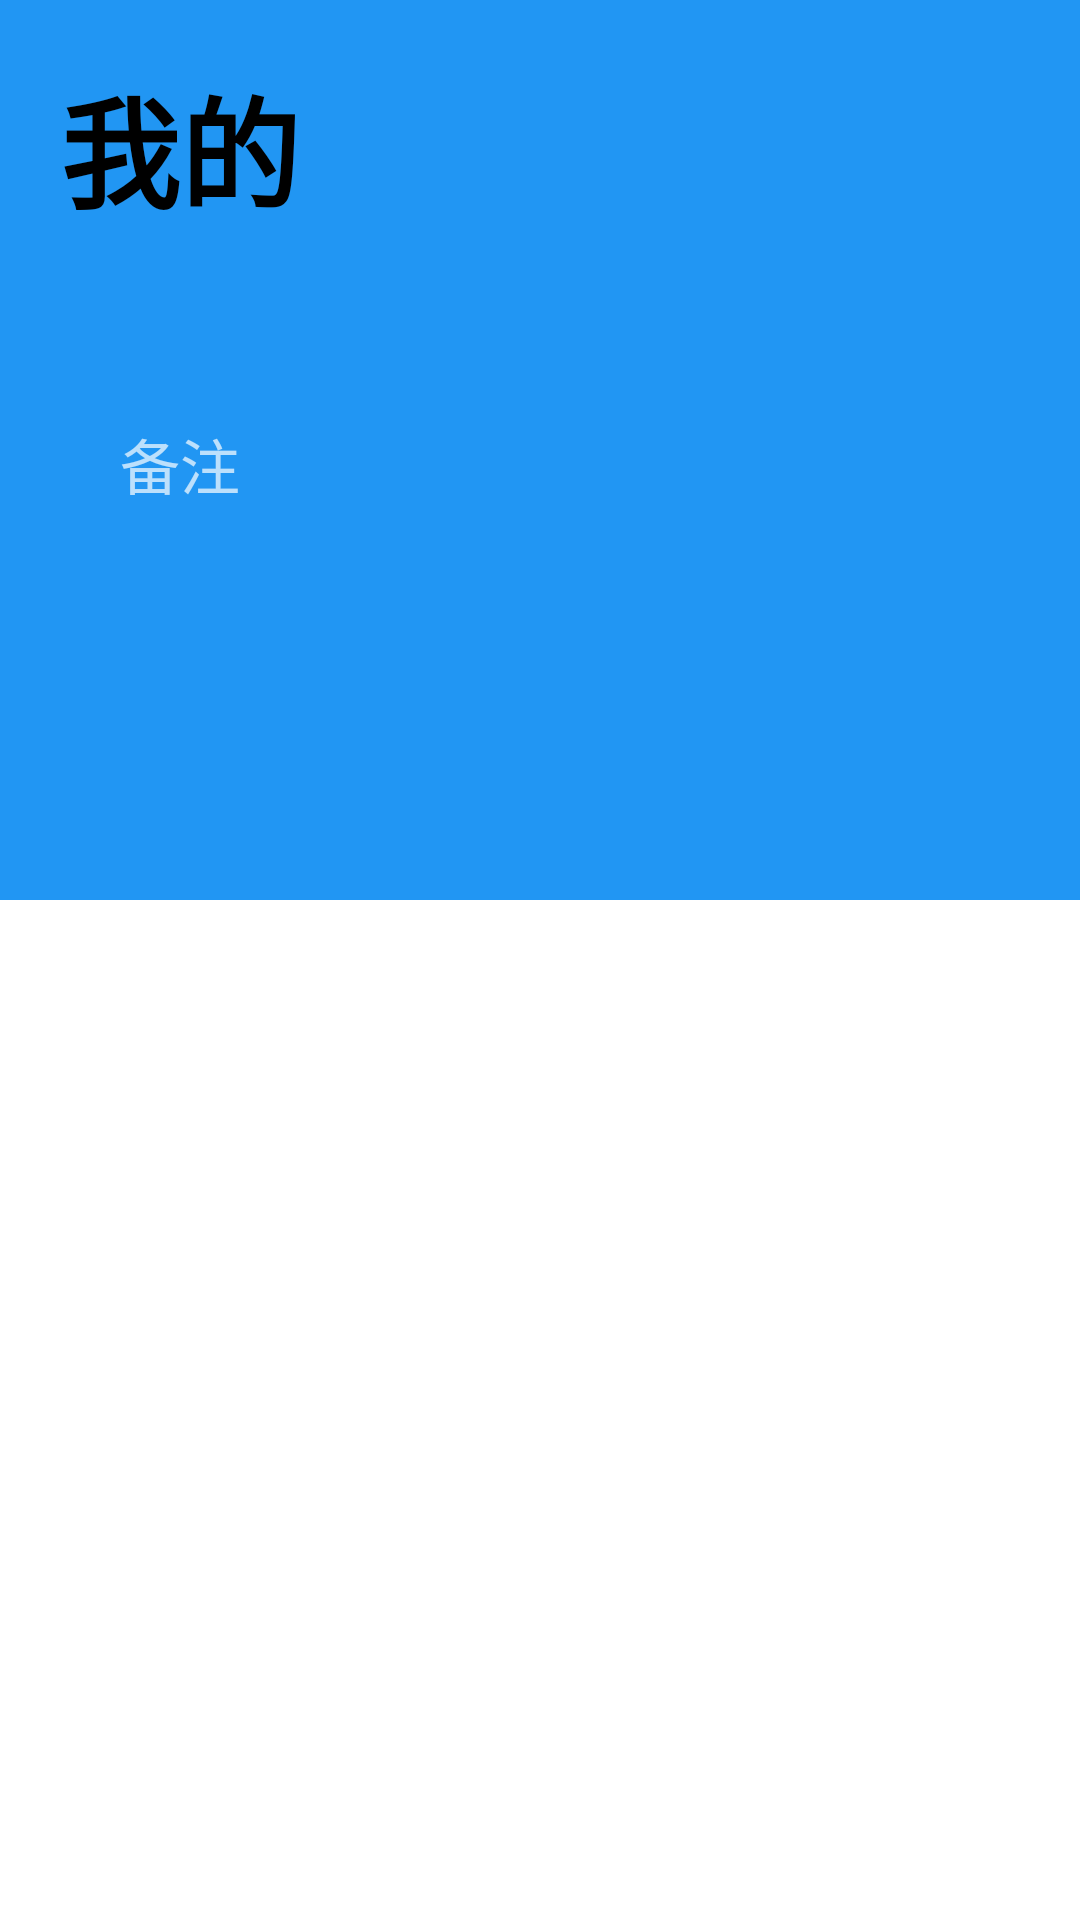

Reconstruct the res/layout file that produces this screen, plus the resources it refers to.
<!-- AndroidManifest.xml: application theme Theme.AppCompat.NoActionBar -->
<!-- res/layout/fragment_private.xml -->
<?xml version="1.0" encoding="utf-8"?>
<LinearLayout xmlns:android="http://schemas.android.com/apk/res/android"
    xmlns:tools="http://schemas.android.com/tools"
    android:layout_width="match_parent"
    android:layout_height="match_parent"
    tools:context=".flagment.PrivateFragment"
    android:background="@color/blue"
    android:orientation="vertical">

    
    <LinearLayout
        android:layout_width="match_parent"
        android:layout_height="100dp"
        android:orientation="horizontal"
        android:background="@color/blue">
        <TextView
            android:layout_width="wrap_content"
            android:layout_height="match_parent"
            android:layout_marginTop="20dp"
            android:layout_marginBottom="20dp"
            android:layout_marginLeft="20dp"
            android:text="我的"
            android:textStyle="bold"
            android:textSize="40sp"
            android:textColor="@color/black"/>
    </LinearLayout>


    <LinearLayout
        android:layout_width="match_parent"
        android:layout_height="200dp"
        android:background="@mipmap/login">

        <ImageView
            android:layout_width="wrap_content"
            android:layout_height="wrap_content"
            android:layout_marginLeft="20dp"
            android:layout_marginTop="40dp"
            android:layout_marginBottom="40dp"
            android:src="@drawable/ic_launcher_background" />

        <TextView
            android:layout_width="250dp"
            android:layout_height="104dp"
            android:layout_marginLeft="20dp"
            android:layout_marginTop="40dp"
            android:layout_marginRight="20dp"
            android:layout_marginBottom="40dp"
            android:text="备注"
            android:textSize="20sp" />
    </LinearLayout>
    <ListView
        android:id="@+id/view_private"
        android:layout_width="match_parent"
        android:layout_height="match_parent"
        android:background="@color/white"
        tools:listitem="@layout/listview_item_my"
        />

</LinearLayout>
<!-- res/layout/listview_item_my.xml (included above) -->
<?xml version="1.0" encoding="utf-8"?>
<RelativeLayout xmlns:android="http://schemas.android.com/apk/res/android"
    android:layout_width="match_parent"
    android:layout_height="match_parent"
    android:background="@color/white"
    android:orientation="vertical"
    >
    <LinearLayout
        android:layout_width="match_parent"
        android:layout_height="60dp"
        android:layout_marginStart="0dp"
        android:orientation="horizontal">

        <LinearLayout
            android:layout_width="match_parent"
            android:layout_height="60dp"
            android:layout_alignParentEnd="true"
            android:orientation="horizontal">

            <TextView
                android:id="@+id/list_item_my_name"
                android:layout_width="110dp"
                android:layout_height="wrap_content"
                android:layout_marginStart="15dp"
                android:layout_marginTop="15dp"
                android:text="name"
                android:textColor="@color/black"
                android:textSize="20sp"
                android:textStyle="bold" />

            <ImageView
                android:id="@+id/list_item_my_photo"
                android:layout_width="60dp"
                android:layout_height="60dp"
                android:layout_marginLeft="220dp"
                android:src="@mipmap/next" />
        </LinearLayout>
    </LinearLayout>
    <View
        android:layout_width="match_parent"
        android:layout_height="1dp"
        android:layout_marginTop="60dp"
        android:background="@color/black"/>
</RelativeLayout>
<!-- resources referenced by this layout -->
<resources>
  <color name="black">#FF000000</color>
  <color name="blue">#2196F3</color>
  <color name="white">#FFFFFFFF</color>
</resources>
